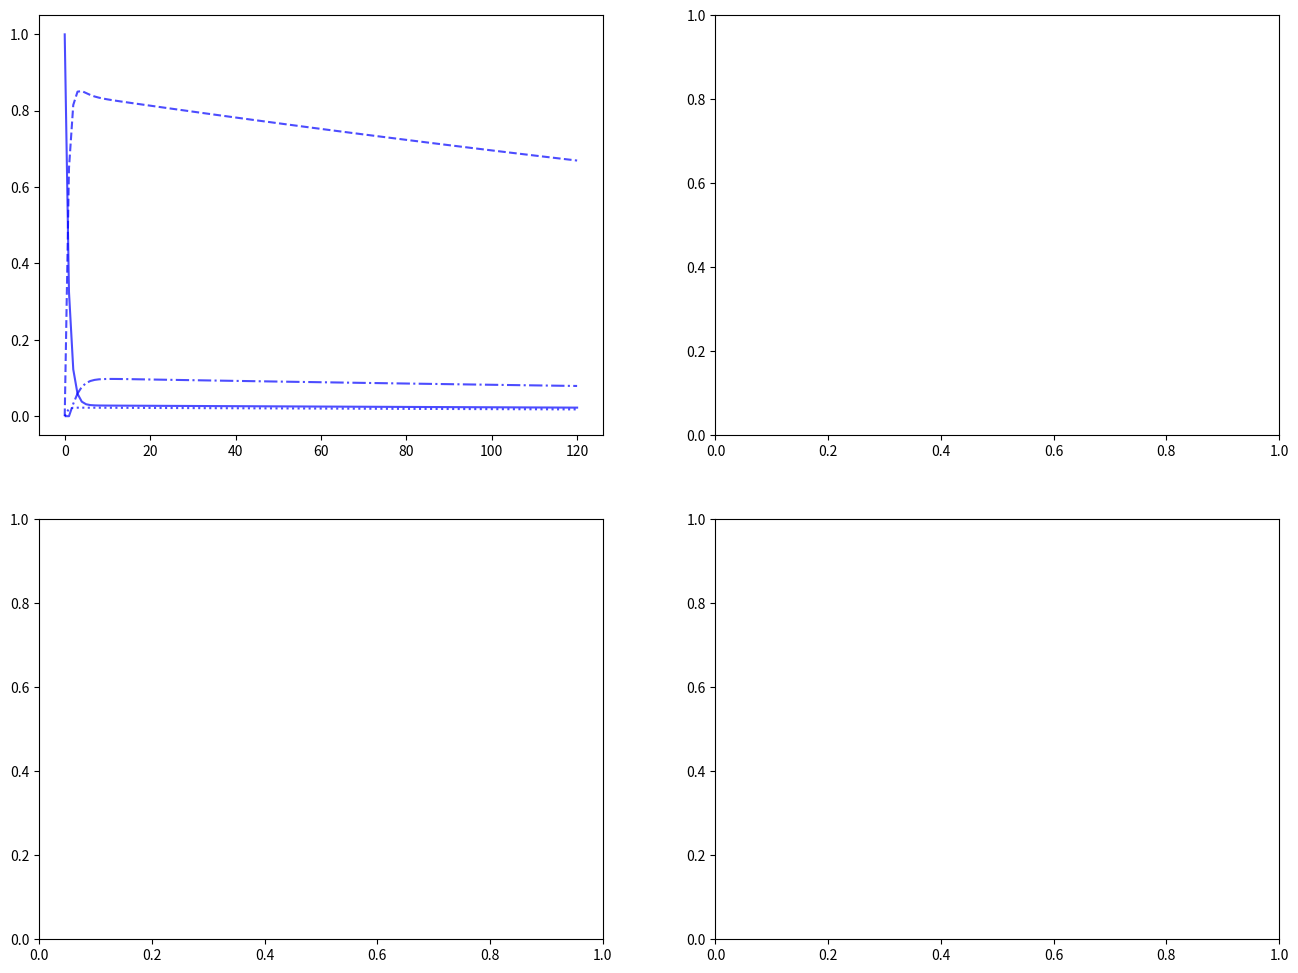

Generate this figure with matplotlib: (Note: this script raises an exception after producing the figure.)
# Import required libraries
import pandas as pd
import numpy as np
import matplotlib.pyplot as plt
import seaborn as sns
import sys
import os

# Add the scripts directory to the path
sys.path.append(os.path.join(os.pardir, 'scripts'))
sys.path.append(os.path.join(os.pardir, 'scripts', 'models'))
sys.path.append(os.path.join(os.pardir, 'scripts', 'core'))

# Define Markov model functions
def create_markov_transition_matrix(health_states, transition_probs):
    """
    Create a Markov transition matrix from transition probabilities.
    
    Args:
        health_states: List of health state names
        transition_probs: Dictionary of transition probabilities
        
    Returns:
        Transition probability matrix
    """
    n_states = len(health_states)
    tm = np.zeros((n_states, n_states))
    
    # Convert state names to indices
    state_idx = {state: i for i, state in enumerate(health_states)}
    
    # Populate the transition matrix
    for (from_state, to_state), prob in transition_probs.items():
        from_idx = state_idx[from_state]
        to_idx = state_idx[to_state]
        tm[from_idx, to_idx] = prob
    
    # Ensure each row sums to 1
    for i in range(n_states):
        row_sum = tm[i].sum()
        if row_sum != 0 and row_sum != 1.0:
            # Normalize if probabilities don't sum to 1
            tm[i] = tm[i] / row_sum
    
    return tm, state_idx

def run_markov_simulation(transition_matrix, initial_state_probs, n_cycles, discount_rate=0.035):
    """
    Run Markov simulation over multiple cycles.
    
    Args:
        transition_matrix: State transition probability matrix
        initial_state_probs: Initial distribution over states
        n_cycles: Number of cycles to simulate
        discount_rate: Annual discount rate
        
    Returns:
        DataFrame with state occupancy over cycles
    """
    n_states = transition_matrix.shape[0]
    state_history = np.zeros((n_cycles + 1, n_states))
    
    # Set initial state distribution
    state_history[0] = initial_state_probs
    
    # Simulate transitions
    current_probs = initial_state_probs.copy()
    for cycle in range(1, n_cycles + 1):
        # Apply transition matrix
        current_probs = np.dot(current_probs, transition_matrix)
        state_history[cycle] = current_probs
    
    # Calculate discounted state occupancy (for QALY calculations)
    cycle_discount_factors = [(1 / (1 + discount_rate)) ** (cycle/12) for cycle in range(n_cycles + 1)]
    
    discounted_state_history = state_history.copy()
    for cycle in range(n_cycles + 1):
        discounted_state_history[cycle] *= cycle_discount_factors[cycle]
    
    return state_history, discounted_state_history, cycle_discount_factors

def calculate_markov_outcomes(state_history, utilities, costs, n_cycles):
    """
    Calculate QALYs and costs from Markov simulation.
    
    Args:
        state_history: State occupancy over cycles
        utilities: Utility values for each state
        costs: Cost values for each state
        n_cycles: Number of cycles
        
    Returns:
        Total QALYs and costs
    """
    total_qalys = 0
    total_costs = 0
    
    # Calculate per cycle
    for cycle in range(1, n_cycles + 1):  # Start from 1 (after initial state)
        for state_idx in range(len(utilities)):
            # Calculate QALYs and costs for this state in this cycle
            state_occupancy = state_history[cycle, state_idx]
            cycle_qalys = state_occupancy * utilities[state_idx] * (1/12)  # Monthly utility * fraction of year
            cycle_costs = state_occupancy * costs[state_idx] * (1/12)      # Monthly cost * fraction of year
            
            total_qalys += cycle_qalys
            total_costs += cycle_costs
    
    return total_qalys, total_costs

# Define health states for our model
# States for TRD treatment model
health_states = ['Depressed', 'Remission', 'Relapse', 'Treatment Discontinued', 'Death']

# Define transition probabilities for each strategy
# These would be calibrated to real data in practice
strategies = ['ECT', 'IV-KA', 'PO-KA']

transition_params = {
    'ECT': {
        'depression_to_remission': 0.65,     # 65% chance of remission
        'remission_to_relapse': 0.05,       # 5% monthly relapse rate
        'remission_to_death': 0.001,        # Low death rate in remission
        'depression_to_death': 0.005,       # Higher death rate in depression
        'relapse_to_remission': 0.40,       # 40% chance of return to remission
        'treat_discontinue_to_depression': 0.85,  # High chance of returning to depression
        'other_transitions_baseline': 0.02,
    },
    
    'IV-KA': {
        'depression_to_remission': 0.75,     # 75% chance of remission (higher efficacy)
        'remission_to_relapse': 0.04,       # 4% monthly relapse rate (slightly better)
        'remission_to_death': 0.001,
        'depression_to_death': 0.005,
        'relapse_to_remission': 0.50,       # 50% chance of return to remission
        'treat_discontinue_to_depression': 0.80,
        'other_transitions_baseline': 0.02,
    },
    
    'PO-KA': {
        'depression_to_remission': 0.70,     # 70% chance of remission
        'remission_to_relapse': 0.045,      # 4.5% monthly relapse rate
        'remission_to_death': 0.001,
        'depression_to_death': 0.005,
        'relapse_to_remission': 0.45,       # 45% chance of return to remission
        'treat_discontinue_to_depression': 0.82,
        'other_transitions_baseline': 0.02,
    }
}

# Define utilities and costs for each state
utilities = [0.55, 0.85, 0.60, 0.60, 0.0]  # Utility values for [Depressed, Remission, Relapse, TreatDisc, Death]
costs = [2000, 3000, 2200, 1800, 0]        # Monthly costs for [Depressed, Remission, Relapse, TreatDisc, Death]
          # Higher cost during active treatment

# Define initial state distribution
initial_state_probs = np.array([1.0, 0.0, 0.0, 0.0, 0.0])  # All patients start in 'Depressed' state

# Run Markov simulation for each strategy
markov_results = []
n_cycles = 120  # 120 months = 10 years
discount_rate = 0.035  # 3.5% annual discount rate

for strategy in strategies:
    params = transition_params[strategy]
    
    # Define transition probabilities based on strategy parameters
    trans_probs = {
        ('Depressed', 'Remission'): params['depression_to_remission'],
        ('Depressed', 'Depressed'): 1 - params['depression_to_remission'] - params['depression_to_death'] - params['other_transitions_baseline'],
        ('Depressed', 'Death'): params['depression_to_death'],
        ('Depressed', 'Treatment Discontinued'): params['other_transitions_baseline'],
        
        ('Remission', 'Relapse'): params['remission_to_relapse'],
        ('Remission', 'Remission'): 1 - params['remission_to_relapse'] - params['remission_to_death'] - params['other_transitions_baseline'],
        ('Remission', 'Death'): params['remission_to_death'],
        ('Remission', 'Treatment Discontinued'): params['other_transitions_baseline'],
        
        ('Relapse', 'Remission'): params['relapse_to_remission'],
        ('Relapse', 'Relapse'): 1 - params['relapse_to_remission'] - params['depression_to_death'] - params['other_transitions_baseline'],
        ('Relapse', 'Death'): params['depression_to_death'],  # Same mortality risk as depression
        ('Relapse', 'Treatment Discontinued'): params['other_transitions_baseline'],
        
        ('Treatment Discontinued', 'Depressed'): params['treat_discontinue_to_depression'],
        ('Treatment Discontinued', 'Treatment Discontinued'): 1 - params['treat_discontinue_to_depression'] - params['other_transitions_baseline'],
        ('Treatment Discontinued', 'Death'): params['other_transitions_baseline'],
        
        ('Death', 'Death'): 1.0,  # Absorbing state
    }
    
    # Create transition matrix
    tm, state_idx = create_markov_transition_matrix(health_states, trans_probs)
    
    # Run simulation
    state_history, discounted_state_history, discount_factors = \
        run_markov_simulation(tm, initial_state_probs, n_cycles, discount_rate)
    
    # Calculate outcomes
    total_qalys, total_costs = calculate_markov_outcomes(state_history, utilities, costs, n_cycles)
    
    # Calculate discounted outcomes
    disc_total_qalys, disc_total_costs = calculate_markov_outcomes(discounted_state_history, utilities, costs, n_cycles)
    
    markov_results.append({
        'strategy': strategy,
        'transition_matrix': tm,
        'state_history': state_history,
        'discounted_state_history': discounted_state_history,
        'n_cycles': n_cycles,
        'total_qalys': total_qalys,
        'total_costs': total_costs,
        'disc_total_qalys': disc_total_qalys,
        'disc_total_costs': disc_total_costs,
        'icer': None,  # Will calculate after all strategies
        'nmbr': None   # Net monetary benefit ratio
    })

# Calculate ICERs with ECT as the reference
ref_strategy_idx = next(i for i, r in enumerate(markov_results) if r['strategy'] == 'ECT')
ref_qalys = markov_results[ref_strategy_idx]['disc_total_qalys']
ref_costs = markov_results[ref_strategy_idx]['disc_total_costs']

wtp_threshold = 50000  # $50,000 per QALY

for i, result in enumerate(markov_results):
    if i == ref_strategy_idx:
        continue  # Skip reference strategy
    
    delta_qalys = result['disc_total_qalys'] - ref_qalys
    delta_costs = result['disc_total_costs'] - ref_costs
    
    if delta_qalys != 0:
        icer = delta_costs / delta_qalys
    else:
        icer = float('inf') if delta_costs > 0 else float('-inf')
    
    # Calculate net monetary benefit
    nmbr = (result['disc_total_qalys'] * wtp_threshold - result['disc_total_costs']) - \
           (ref_qalys * wtp_threshold - ref_costs)
    
    markov_results[i]['icer'] = icer
    markov_results[i]['nmbr'] = nmbr

# Print results
print("MARKOV MODEL RESULTS")
print("="*60)
for result in markov_results:
    print(f"\n{result['strategy']}:\n" + "-"*30)
    print(f"  Total QALYs (undiscounted): {result['total_qalys']:.4f}")
    print(f"  Total Costs (undiscounted): ${result['total_costs']:,.2f}")
    print(f"  Discounted QALYs: {result['disc_total_qalys']:.4f}")
    print(f"  Discounted Costs: ${result['disc_total_costs']:,.2f}")
    
    if result['strategy'] != 'ECT':  # Not the reference
        print(f"  ICER vs ECT: ${result['icer']:,.2f}/QALY")
        print(f"  NMBR vs ECT: ${result['nmbr']:,.2f}")
        
        # Determine cost-effectiveness
        if result['icer'] <= wtp_threshold and result['nmbr'] > 0:
            print(f"  Status: Cost-effective vs ECT at WTP of ${wtp_threshold:,}/QALY")
        elif result['nmbr'] > 0:
            print(f"  Status: Dominates ECT (more effective, same or lower cost)")
        else:
            print(f"  Status: Not cost-effective vs ECT at WTP of ${wtp_threshold:,}/QALY")

# Visualize Markov model results
fig, ax = plt.subplots(2, 2, figsize=(16, 12))

# 1. State occupancy over time for each strategy
colors = ['blue', 'green', 'orange']
for i, result in enumerate(markov_results):
    strategy_data = result['state_history']
    for state_idx, state in enumerate(health_states):
        ax[0, 0].plot(range(result['n_cycles']+1), strategy_data[:, state_idx], 
                      label=f"{result['strategy']} - {state}", color=colors[i], 
                      linestyle=['-', '--', '-.', ':'][state_idx], alpha=0.7)

ax[0, 0].set_xlabel('Months')
ax[0, 0].set_ylabel('Proportion in State')
ax[0, 0].set_title('State Occupancy Over Time')
ax[0, 0].legend(bbox_to_anchor=(1.05, 1), loc='upper left')
ax[0, 0].grid(True, alpha=0.3)

# 2. Discounted state occupancy
for i, result in enumerate(markov_results):
    strategy_data = result['discounted_state_history']
    for state_idx, state in enumerate(health_states):
        ax[0, 1].plot(range(result['n_cycles']+1), strategy_data[:, state_idx], 
                      label=f"{result['strategy']} - {state}", color=colors[i], 
                      linestyle=['-', '--', '-.', ':'][state_idx], alpha=0.7)

ax[0, 1].set_xlabel('Months')
ax[0, 1].set_ylabel('Discounted Proportion in State')
ax[0, 1].set_title('Discounted State Occupancy Over Time')
ax[0, 1].legend(bbox_to_anchor=(1.05, 1), loc='upper left')
ax[0, 1].grid(True, alpha=0.3)

# 3. QALYs and Costs comparison
strategies_list = [r['strategy'] for r in markov_results]
qalys_list = [r['disc_total_qalys'] for r in markov_results]
costs_list = [r['disc_total_costs'] for r in markov_results]

x = np.arange(len(strategies_list))
width = 0.35

ax1_twin = ax[1, 0].twinx()
bars1 = ax[1, 0].bar(x - width/2, qalys_list, width, label='Discounted QALYs', 
                     color=[c+'1' if c != 'orange' else 'darkorange' for c in colors], alpha=0.7)
bars2 = ax1_twin.bar(x + width/2, costs_list, width, label='Discounted Costs', 
                     color=[c+'2' if c != 'orange' else 'orangered' for c in colors], alpha=0.7)

ax[1, 0].set_xlabel('Strategy')
ax[1, 0].set_ylabel('Discounted QALYs', color='blue')
ax1_twin.set_ylabel('Discounted Costs ($)', color='red')
ax[1, 0].set_title('Discounted QALYs and Costs by Strategy')
ax[1, 0].set_xticks(x)
ax[1, 0].set_xticklabels(strategies_list)
ax[1, 0].grid(True, alpha=0.3)

# 4. ICER vs ECT
non_ref_strategies = [r for r in markov_results if r['strategy'] != 'ECT']
if non_ref_strategies:
    icer_strategies = [r['strategy'] for r in non_ref_strategies]
    icer_values = [r['icer'] for r in non_ref_strategies]
    nmbr_values = [r['nmbr'] for r in non_ref_strategies]
    
    x_icer = np.arange(len(icer_strategies))
    
    ax4_twin = ax[1, 1].twinx()
    bars3 = ax[1, 1].bar(x_icer, icer_values, width=0.4, label='ICER', 
                         color=[c for i, c in enumerate(colors) if strategies[i] != 'ECT'], alpha=0.7)
    bars4 = ax4_twin.bar(x_icer + 0.4, nmbr_values, width=0.4, label='NMBR', 
                        color=[c for i, c in enumerate(['lightblue', 'lightgreen', 'moccasin']) if strategies[i] != 'ECT'], 
                        alpha=0.7)
    
    ax[1, 1].axhline(y=wtp_threshold, color='red', linestyle='--', label=f'WTP Threshold (${wtp_threshold:,})')
    ax[1, 1].set_xlabel('Strategy vs ECT')
    ax[1, 1].set_ylabel('ICER ($/QALY)', color='blue')
    ax4_twin.set_ylabel('Net Monetary Benefit Difference ($)', color='purple')
    ax[1, 1].set_title('ICER and NMBR vs ECT')
    ax[1, 1].set_xticks(x_icer + 0.2)
    ax[1, 1].set_xticklabels(icer_strategies)
    ax[1, 1].legend(loc='upper left')
    ax4_twin.legend(loc='upper right')
    ax[1, 1].grid(True, alpha=0.3)
else:
    ax[1, 1].text(0.5, 0.5, 'No comparison strategies', 
                  horizontalalignment='center', verticalalignment='center',
                  transform=ax[1, 1].transAxes)
    ax[1, 1].set_title('ICER and NMBR vs ECT')

plt.tight_layout()
plt.show()

# Visualize transition matrices
fig, ax = plt.subplots(1, 3, figsize=(18, 5))

for i, result in enumerate(markov_results):
    tm = result['transition_matrix']
    
    im = ax[i].imshow(tm, cmap='viridis', aspect='auto')
    ax[i].set_xticks(np.arange(len(health_states)))
    ax[i].set_yticks(np.arange(len(health_states)))
    ax[i].set_xticklabels(health_states, rotation=45)
    ax[i].set_yticklabels(health_states)
    ax[i].set_title(f'Transition Matrix: {result["strategy"]}')
    
    # Add text annotations
    for j in range(len(health_states)):
        for k in range(len(health_states)):
            text = ax[i].text(k, j, f'{tm[j, k]:.3f}',
                             ha="center", va="center", color="white" if tm[j, k] < 0.5 else "black")
    
    plt.colorbar(im, ax=ax[i])

plt.tight_layout()
plt.show()

# Create a summary table
summary_df = pd.DataFrame([
    {
        'Strategy': r['strategy'],
        'Discounted QALYs': r['disc_total_qalys'],
        'Discounted Costs': r['disc_total_costs'],
        'ICER vs ECT': r['icer'] if r['strategy'] != 'ECT' else 'Reference',
        'NMBR vs ECT': r['nmbr'] if r['strategy'] != 'ECT' else 'Reference',
        'Cost-Effective': 'Yes' if r['strategy'] == 'ECT' or (r['icer'] <= wtp_threshold and r['nmbr'] > 0) else 'No'
    } for r in markov_results
])

print("\nMARKOV MODEL SUMMARY TABLE")
print("="*80)
print(summary_df.round(4))

# Perform sensitivity analysis on discount rate
discount_rates = [0.0, 0.03, 0.035, 0.05, 0.07]  # Different discount rates
sensitivity_results = []

for dr in discount_rates:
    for strategy in strategies:
        params = transition_params[strategy]
        
        # Define transition probabilities
        trans_probs = {
            ('Depressed', 'Remission'): params['depression_to_remission'],
            ('Depressed', 'Depressed'): 1 - params['depression_to_remission'] - params['depression_to_death'] - params['other_transitions_baseline'],
            ('Depressed', 'Death'): params['depression_to_death'],
            ('Depressed', 'Treatment Discontinued'): params['other_transitions_baseline'],
            
            ('Remission', 'Relapse'): params['remission_to_relapse'],
            ('Remission', 'Remission'): 1 - params['remission_to_relapse'] - params['remission_to_death'] - params['other_transitions_baseline'],
            ('Remission', 'Death'): params['remission_to_death'],
            ('Remission', 'Treatment Discontinued'): params['other_transitions_baseline'],
            
            ('Relapse', 'Remission'): params['relapse_to_remission'],
            ('Relapse', 'Relapse'): 1 - params['relapse_to_remission'] - params['depression_to_death'] - params['other_transitions_baseline'],
            ('Relapse', 'Death'): params['depression_to_death'],  # Same mortality risk as depression
            ('Relapse', 'Treatment Discontinued'): params['other_transitions_baseline'],
            
            ('Treatment Discontinued', 'Depressed'): params['treat_discontinue_to_depression'],
            ('Treatment Discontinued', 'Treatment Discontinued'): 1 - params['treat_discontinue_to_depression'] - params['other_transitions_baseline'],
            ('Treatment Discontinued', 'Death'): params['other_transitions_baseline'],
            
            ('Death', 'Death'): 1.0,  # Absorbing state
        }
        
        # Create transition matrix
        tm, state_idx = create_markov_transition_matrix(health_states, trans_probs)
        
        # Run simulation
        state_history, discounted_state_history, discount_factors = \
            run_markov_simulation(tm, initial_state_probs, n_cycles, dr)
        
        # Calculate outcomes
        total_qalys, total_costs = calculate_markov_outcomes(state_history, utilities, costs, n_cycles)
        disc_total_qalys, disc_total_costs = calculate_markov_outcomes(discounted_state_history, utilities, costs, n_cycles)
        
        sensitivity_results.append({
            'strategy': strategy,
            'discount_rate': dr,
            'disc_qalys': disc_total_qalys,
            'disc_costs': disc_total_costs
        })

sens_df = pd.DataFrame(sensitivity_results)

# Plot sensitivity analysis
fig, ax = plt.subplots(1, 2, figsize=(16, 6))

# QALYs vs discount rate
for strategy in strategies:
    strat_data = sens_df[sens_df['strategy'] == strategy]
    ax[0].plot(strat_data['discount_rate'], strat_data['disc_qalys'], 
               label=strategy, marker='o', linewidth=2, markersize=6)

ax[0].set_xlabel('Discount Rate')
ax[0].set_ylabel('Discounted QALYs')
ax[0].set_title('Sensitivity Analysis: Discounted QALYs vs Discount Rate')
ax[0].legend()
ax[0].grid(True, alpha=0.3)

# Costs vs discount rate
for strategy in strategies:
    strat_data = sens_df[sens_df['strategy'] == strategy]
    ax[1].plot(strat_data['discount_rate'], strat_data['disc_costs'], 
               label=strategy, marker='s', linewidth=2, markersize=6)

ax[1].set_xlabel('Discount Rate')
ax[1].set_ylabel('Discounted Costs ($AUD)')
ax[1].set_title('Sensitivity Analysis: Discounted Costs vs Discount Rate')
ax[1].legend()
ax[1].grid(True, alpha=0.3)

plt.tight_layout()
plt.show()

# Perform deterministic sensitivity analysis on transition probabilities
def run_markov_dsa(base_params, param_name, param_range, strategy, n_cycles=120):
    """Run deterministic sensitivity analysis on a specific parameter."""
    results = []
    
    for value in param_range:
        # Create modified parameter set
        mod_params = base_params.copy()
        mod_params[param_name] = value
        
        # Define transition probabilities based on modified parameters
        trans_probs = {
            ('Depressed', 'Remission'): mod_params['depression_to_remission'],
            ('Depressed', 'Depressed'): 1 - mod_params['depression_to_remission'] - mod_params['depression_to_death'] - mod_params['other_transitions_baseline'],
            ('Depressed', 'Death'): mod_params['depression_to_death'],
            ('Depressed', 'Treatment Discontinued'): mod_params['other_transitions_baseline'],
            
            ('Remission', 'Relapse'): mod_params['remission_to_relapse'],
            ('Remission', 'Remission'): 1 - mod_params['remission_to_relapse'] - mod_params['remission_to_death'] - mod_params['other_transitions_baseline'],
            ('Remission', 'Death'): mod_params['remission_to_death'],
            ('Remission', 'Treatment Discontinued'): mod_params['other_transitions_baseline'],
            
            ('Relapse', 'Remission'): mod_params['relapse_to_remission'],
            ('Relapse', 'Relapse'): 1 - mod_params['relapse_to_remission'] - mod_params['depression_to_death'] - mod_params['other_transitions_baseline'],
            ('Relapse', 'Death'): mod_params['depression_to_death'],
            ('Relapse', 'Treatment Discontinued'): mod_params['other_transitions_baseline'],
            
            ('Treatment Discontinued', 'Depressed'): mod_params['treat_discontinue_to_depression'],
            ('Treatment Discontinued', 'Treatment Discontinued'): 1 - mod_params['treat_discontinue_to_depression'] - mod_params['other_transitions_baseline'],
            ('Treatment Discontinued', 'Death'): mod_params['other_transitions_baseline'],
            
            ('Death', 'Death'): 1.0,  # Absorbing state
        }
        
        # Create transition matrix
        tm, state_idx = create_markov_transition_matrix(health_states, trans_probs)
        
        # Run simulation
        state_history, discounted_state_history, discount_factors = \
            run_markov_simulation(tm, initial_state_probs, n_cycles, 0.035)
        
        # Calculate outcomes
        disc_total_qalys, disc_total_costs = \
            calculate_markov_outcomes(discounted_state_history, utilities, costs, n_cycles)
        
        results.append({
            'param_value': value,
            'disc_qalys': disc_total_qalys,
            'disc_costs': disc_total_costs
        })
    
    return pd.DataFrame(results)

# Run DSA on key parameters for IV-KA (most effective strategy)
param_ranges = {
    'depression_to_remission': np.linspace(0.5, 0.9, 10),
    'remission_to_relapse': np.linspace(0.02, 0.1, 10),
    'relapse_to_remission': np.linspace(0.3, 0.7, 10)
}

dsa_results = {}
for param_name, param_range in param_ranges.items():
    dsa_results[param_name] = run_markov_dsa(
        transition_params['IV-KA'], param_name, param_range, 'IV-KA'
    )

# Plot DSA results
fig, ax = plt.subplots(1, 3, figsize=(18, 6))

for i, (param_name, results) in enumerate(dsa_results.items()):
    ax[i].plot(results['param_value'], results['disc_qalys'], label='QALYs', marker='o', linewidth=2)
    ax_twin = ax[i].twinx()
    ax_twin.plot(results['param_value'], results['disc_costs'], label='Costs', 
                 color='red', marker='s', linewidth=2)

    ax[i].set_xlabel(param_name.replace('_', ' ').title())
    ax[i].set_ylabel('Discounted QALYs', color='blue')
    ax_twin.set_ylabel('Discounted Costs ($)', color='red')
    ax[i].set_title(f'Deterministic SA: {param_name.replace("_", " ").title()}')
    ax[i].grid(True, alpha=0.3)
    
    # Add legends
    ax[i].legend(loc='upper left')
    ax_twin.legend(loc='lower right')

plt.tight_layout()
plt.show()

# Generate Markov model recommendations
print("MARKOV MODEL RECOMMENDATIONS")
print("="*70)

# Identify preferred strategy based on NMB at WTP threshold
wtp_threshold = 50000
best_strategy = None
best_nmbr = float('-inf')

for result in markov_results:
    if result['strategy'] == 'ECT':
        # Calculate NMB for reference strategy
        ref_nmb = result['disc_total_qalys'] * wtp_threshold - result['disc_total_costs']
        result['nmb'] = ref_nmb
    else:
        # Calculate NMB difference from reference
        result['nmb'] = ref_nmb + result['nmbr']
    
    if result['nmb'] > best_nmbr:
        best_nmbr = result['nmb']
        best_strategy = result['strategy']

print(f"Recommended Strategy: {best_strategy} (NMB: ${best_nmbr:,.2f})")

# Identify cost-effective strategies
print(f"\nCost-Effective Strategies at WTP of ${wtp_threshold:,}/QALY:")
ce_strategies = []
for result in markov_results:
    if result['strategy'] == 'ECT':
        ce_strategies.append((result['strategy'], result['nmb']))
    else:
        # Check if strategy is cost-effective vs ECT
        if result['nmbr'] >= 0:  # NMB difference is non-negative
            ce_strategies.append((result['strategy'], result['nmb']))

ce_strategies.sort(key=lambda x: x[1], reverse=True)  # Sort by NMB
for i, (strategy, nmb) in enumerate(ce_strategies):
    print(f"  {i+1}. {strategy} (NMB: ${nmb:,.2f})")

# Calculate incremental cost-effectiveness
print(f"\nINCREMENTAL ANALYSIS (")
ref_qalys = next(r['disc_total_qalys'] for r in markov_results if r['strategy'] == 'ECT')
ref_costs = next(r['disc_total_costs'] for r in markov_results if r['strategy'] == 'ECT')

print(f"Reference: ECT (QALYs: {ref_qalys:.4f}, Costs: ${ref_costs:,.2f})")
print(f"WTP Threshold: ${wtp_threshold:,}/QALY")
print("-"*50)

for result in markov_results:
    if result['strategy'] == 'ECT':
        continue
        
    inc_qalys = result['disc_total_qalys'] - ref_qalys
    inc_costs = result['disc_total_costs'] - ref_costs
    icer = result['icer']
    nmbr = result['nmbr']
    
    ce_status = "Cost-Effective" if (icer <= wtp_threshold and nmbr > 0) else "Not Cost-Effective"
    
    print(f"{result['strategy']}: ")
    print(f"  Incremental QALYs: {inc_qalys:+.4f}")
    print(f"  Incremental Costs: ${inc_costs:+,.2f}")
    print(f"  ICER: ${icer:,.2f}/QALY")
    print(f"  NMB Difference: ${nmbr:,.2f}")
    print(f"  Status: {ce_status}")
    print()